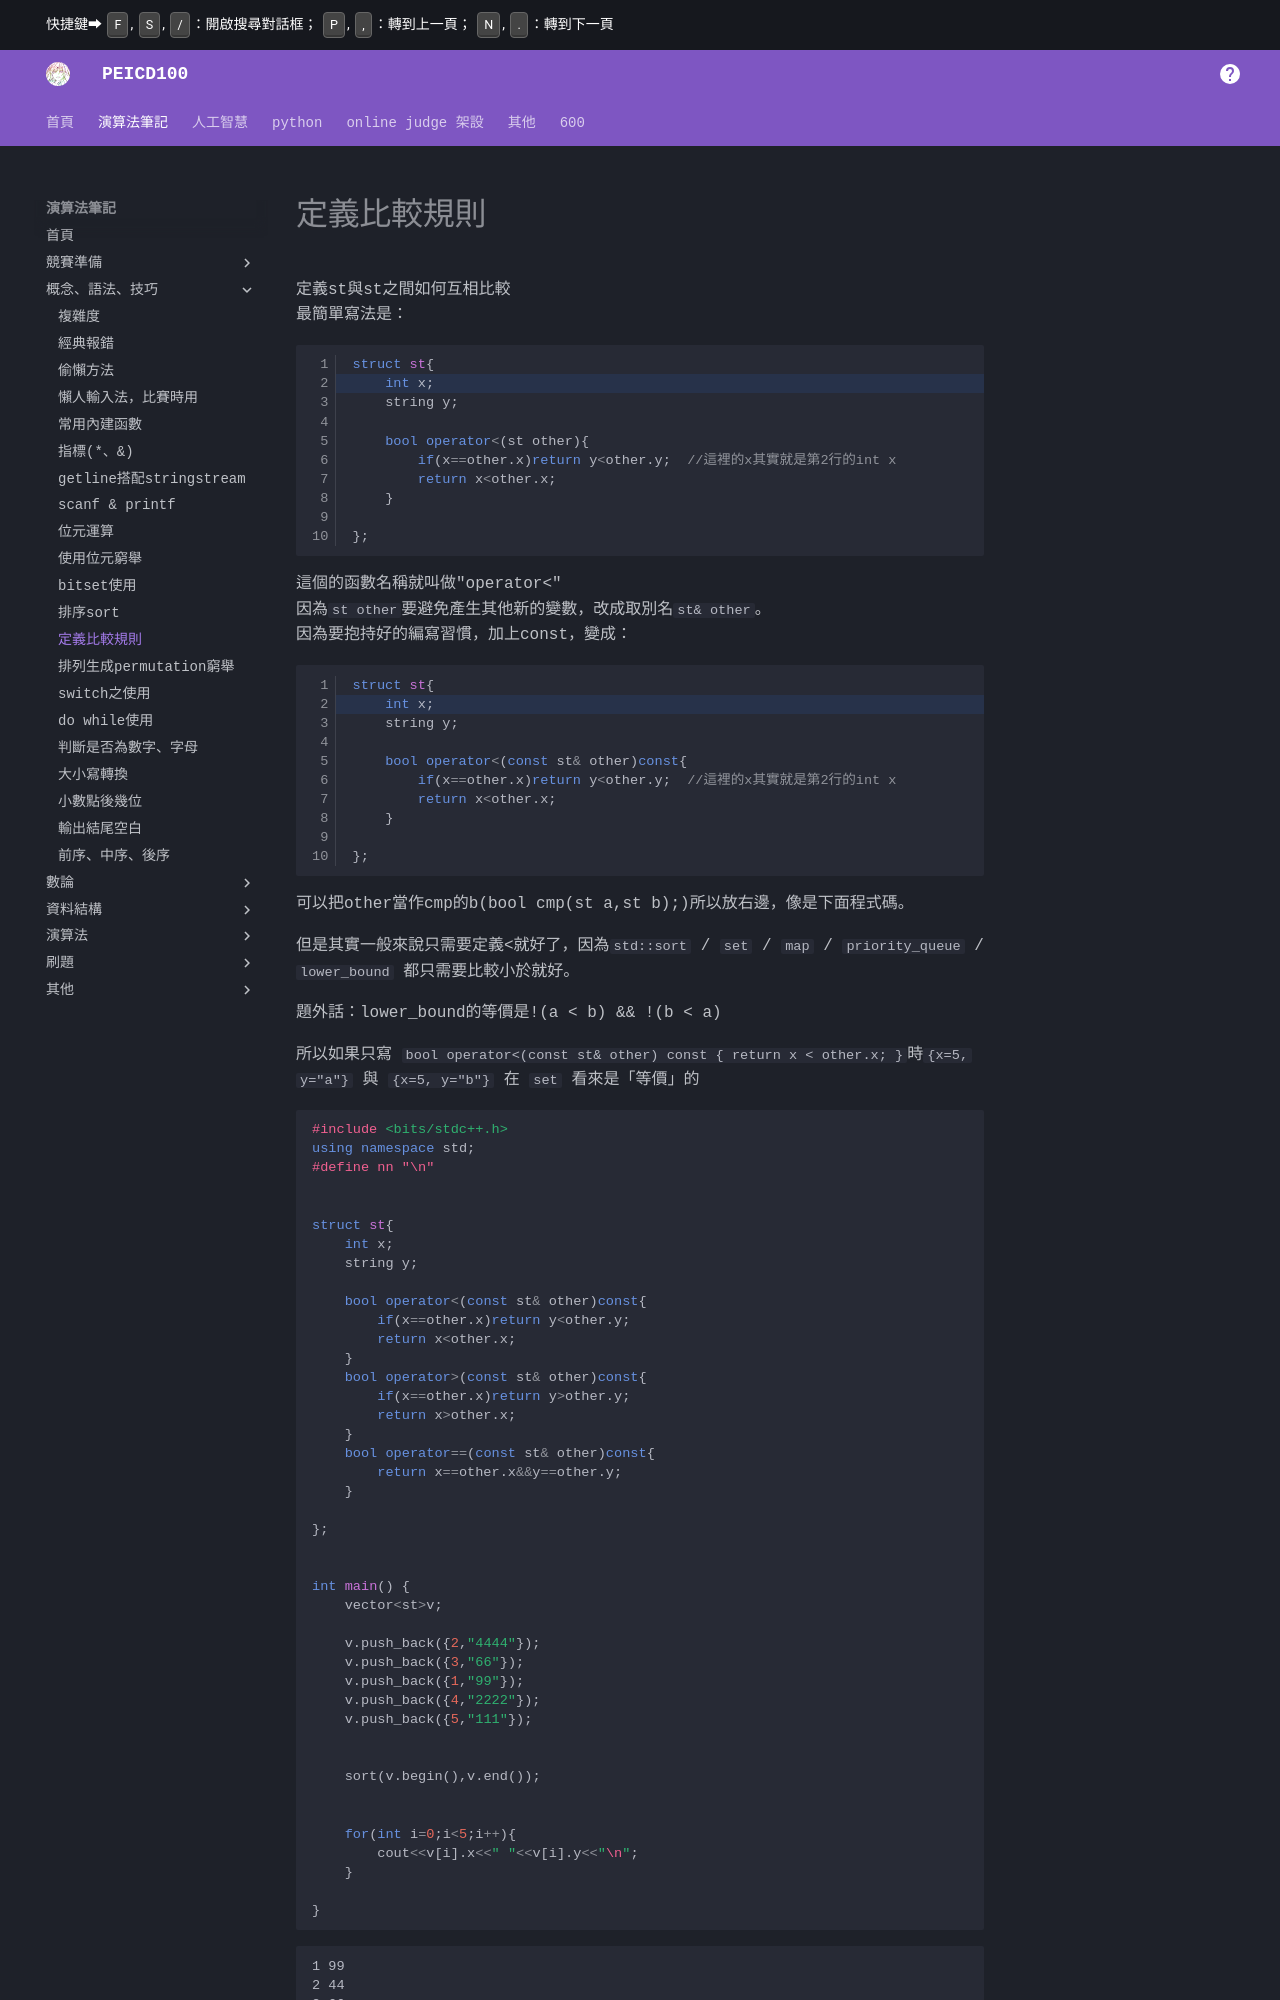

repository: PEICSOC/PEICSOC.github.io · page: md-演算法筆記/定義比較規則.html · generator: mkdocs

# 定義比較規則


> 先不細談
定義st與st之間如何互相比較


```cpp
#include<bits/stdc++.h>
using namespace std;
#define nn "\n";

struct st{
    int x,y;
    bool operator== (const st& other) const {
        return x == other.x;
    }
    bool operator< (const st& other) const {
        return x < other.x;
    }
    bool operator> (const st& other) const {
        return x > other.x;
    }   
};

int main(){
    st a={3,5};
    st b={3,4};
